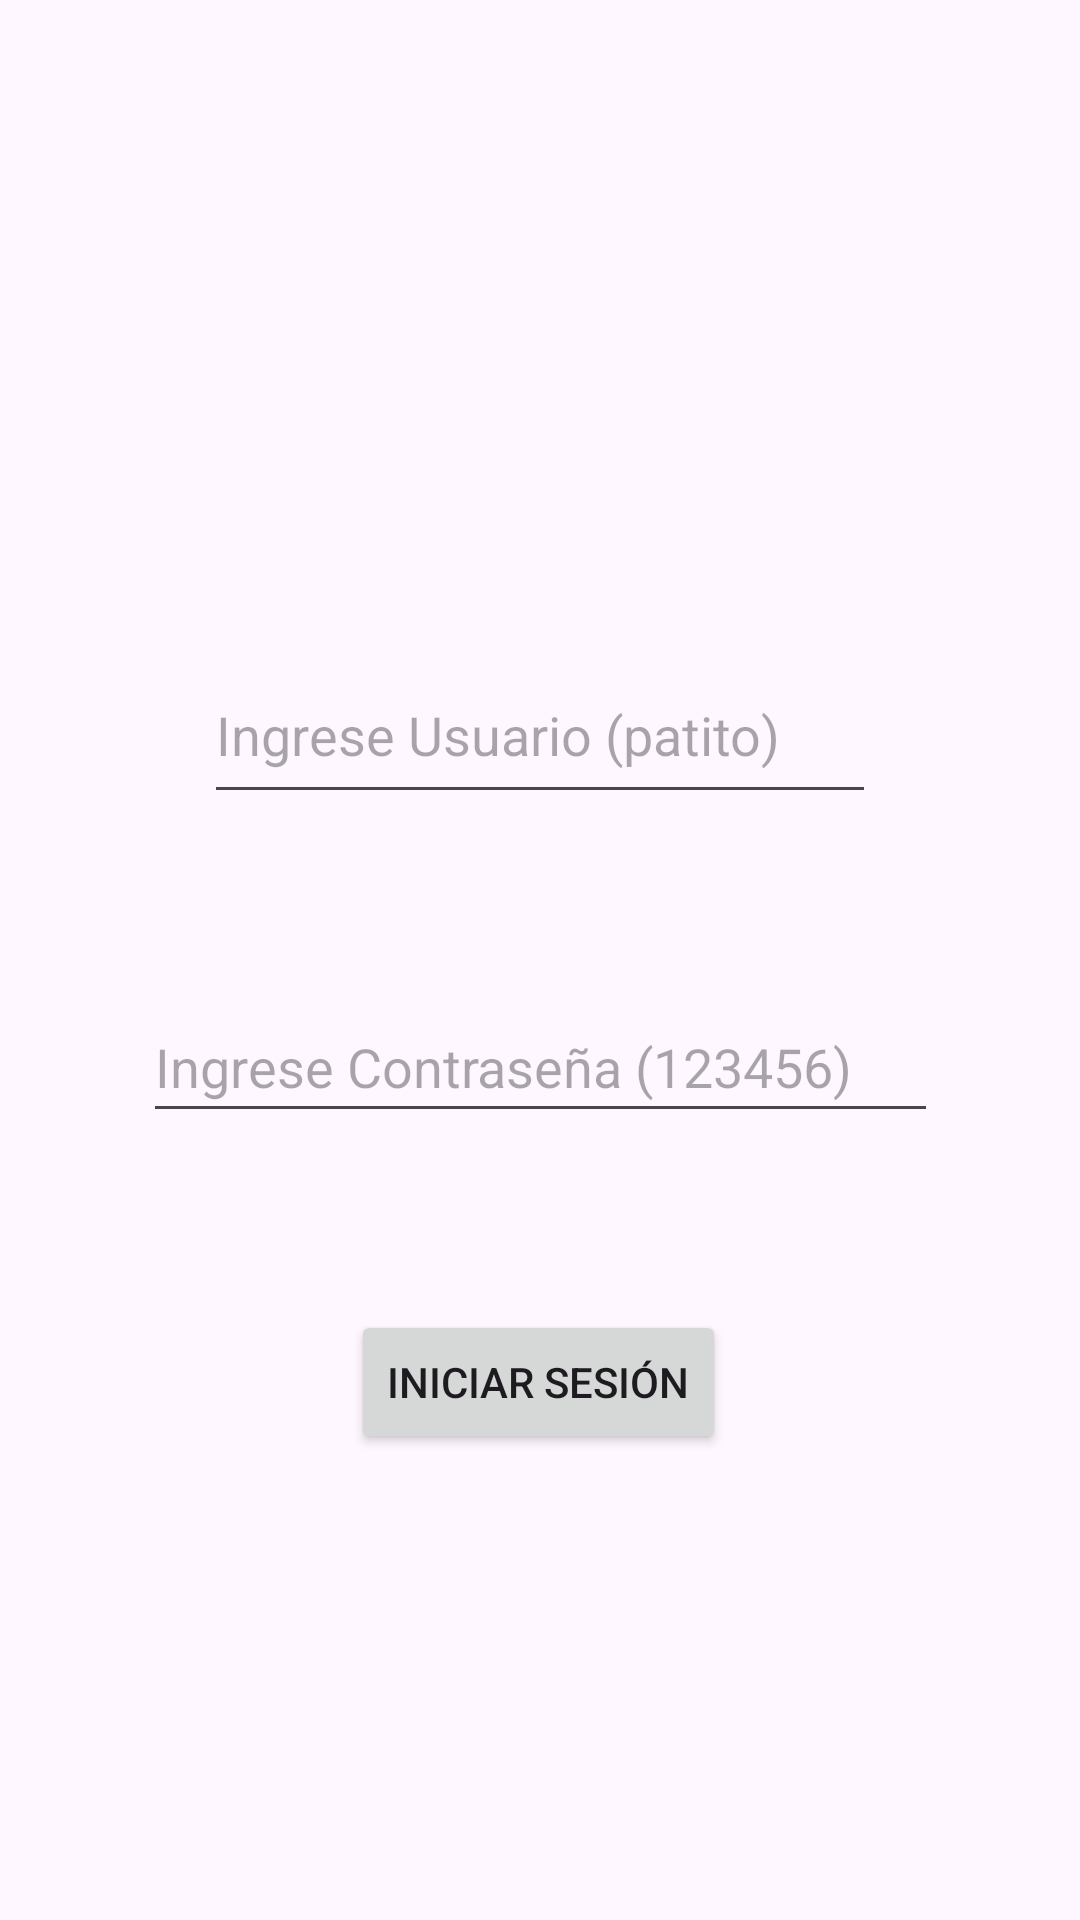

Produce the Android XML layout that renders to this screen, including the resource entries it uses.
<!-- AndroidManifest.xml: application theme Theme.LoginBasico -->
<!-- res/layout/activity_main.xml -->
<?xml version="1.0" encoding="utf-8"?>
<androidx.constraintlayout.widget.ConstraintLayout xmlns:android="http://schemas.android.com/apk/res/android"
	xmlns:app="http://schemas.android.com/apk/res-auto"
	xmlns:tools="http://schemas.android.com/tools"
	android:id="@+id/main"
	android:layout_width="match_parent"
	android:layout_height="match_parent"
	tools:context=".MainActivity">

	<TextView
		android:id="@+id/textoAviso"
		android:layout_width="wrap_content"
		android:layout_height="wrap_content"
		android:text=""
		app:layout_constraintBottom_toBottomOf="parent"
		app:layout_constraintEnd_toEndOf="parent"
		app:layout_constraintHorizontal_bias="0.498"
		app:layout_constraintStart_toStartOf="parent"
		app:layout_constraintTop_toTopOf="parent"
		app:layout_constraintVertical_bias="0.837" />

	<Button
		android:id="@+id/botonLogin"
		android:layout_width="wrap_content"
		android:layout_height="wrap_content"
		android:layout_marginBottom="96dp"
		android:text="Iniciar Sesión"
		app:layout_constraintBottom_toBottomOf="parent"
		app:layout_constraintEnd_toEndOf="parent"
		app:layout_constraintHorizontal_bias="0.498"
		app:layout_constraintStart_toStartOf="parent"
		app:layout_constraintTop_toBottomOf="@+id/password"
		app:layout_constraintVertical_bias="0.5" />

	<EditText
		android:id="@+id/usuario"
		android:layout_width="224dp"
		android:layout_height="56dp"
		android:layout_marginTop="156dp"
		android:ems="10"
		android:hint="Ingrese Usuario (patito)"
		android:inputType="text"
		app:layout_constraintBottom_toTopOf="@+id/password"
		app:layout_constraintEnd_toEndOf="parent"
		app:layout_constraintHorizontal_bias="0.5"
		app:layout_constraintStart_toStartOf="parent"
		app:layout_constraintTop_toTopOf="parent"
		app:layout_constraintVertical_bias="0.5" />

	<EditText
		android:id="@+id/password"
		android:layout_width="265dp"
		android:layout_height="47dp"
		android:ems="10"
		android:hint="Ingrese Contraseña (123456)"
		android:inputType="textPassword"
		app:layout_constraintBottom_toTopOf="@+id/botonLogin"
		app:layout_constraintEnd_toEndOf="parent"
		app:layout_constraintHorizontal_bias="0.5"
		app:layout_constraintStart_toStartOf="parent"
		app:layout_constraintTop_toBottomOf="@+id/usuario"
		app:layout_constraintVertical_bias="0.5" />


</androidx.constraintlayout.widget.ConstraintLayout>
<!-- resources referenced by this layout -->
<resources>
  <style name="Theme.LoginBasico" parent="Base.Theme.LoginBasico" />
  <style name="Base.Theme.LoginBasico" parent="Theme.Material3.DayNight.NoActionBar">
          
          
      </style>
</resources>
